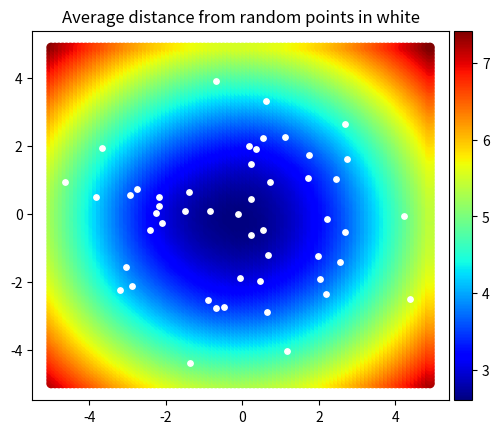

Source code (Python):
import numpy as np
import matplotlib.pyplot as plt
import math as mt

def distance_func(point1, point2):
    distance = mt.dist(point1,point2)
    return distance

def average_distance(point, array):
    distance = 0
    for i in range(len(array)):
        distance += distance_func(point,array[i])
    return distance/len(array)

def average_dist_func(points_count):

    x_list = []
    y_list = []
    avg_dist_list = []

    randompoint_count = int(points_count)

    # points = np.random.uniform(-5,5, size = [2,randompoint_count])
    points = np.random.triangular(-5,0,5, size = [2,randompoint_count]) #Comment, uncomment as per need

    x_points = points[0]
    y_points = points[1]
    points = [ [points[0][i],points[1][i]] for i in range( int(points.shape[1]) ) ] 



    for i in range(-50,50):
        for j in range(-50,50):
            x = 10*i/100
            y = 10*j/100
            point = [x,y]
            dist = average_distance(point, points)
            x_list.append(x)
            y_list.append(y)
            avg_dist_list.append(dist)
    
    # fig, ax = plt.subplots(111)
    
    plt.scatter(x_list,y_list, c= avg_dist_list,
                cmap='jet'
                )
    plt.colorbar(pad = 0.01)
    plt.title("Average distance from random points in white")
    plt.scatter(x_points,y_points, s = 15, c='w');

average_dist_func(50)
